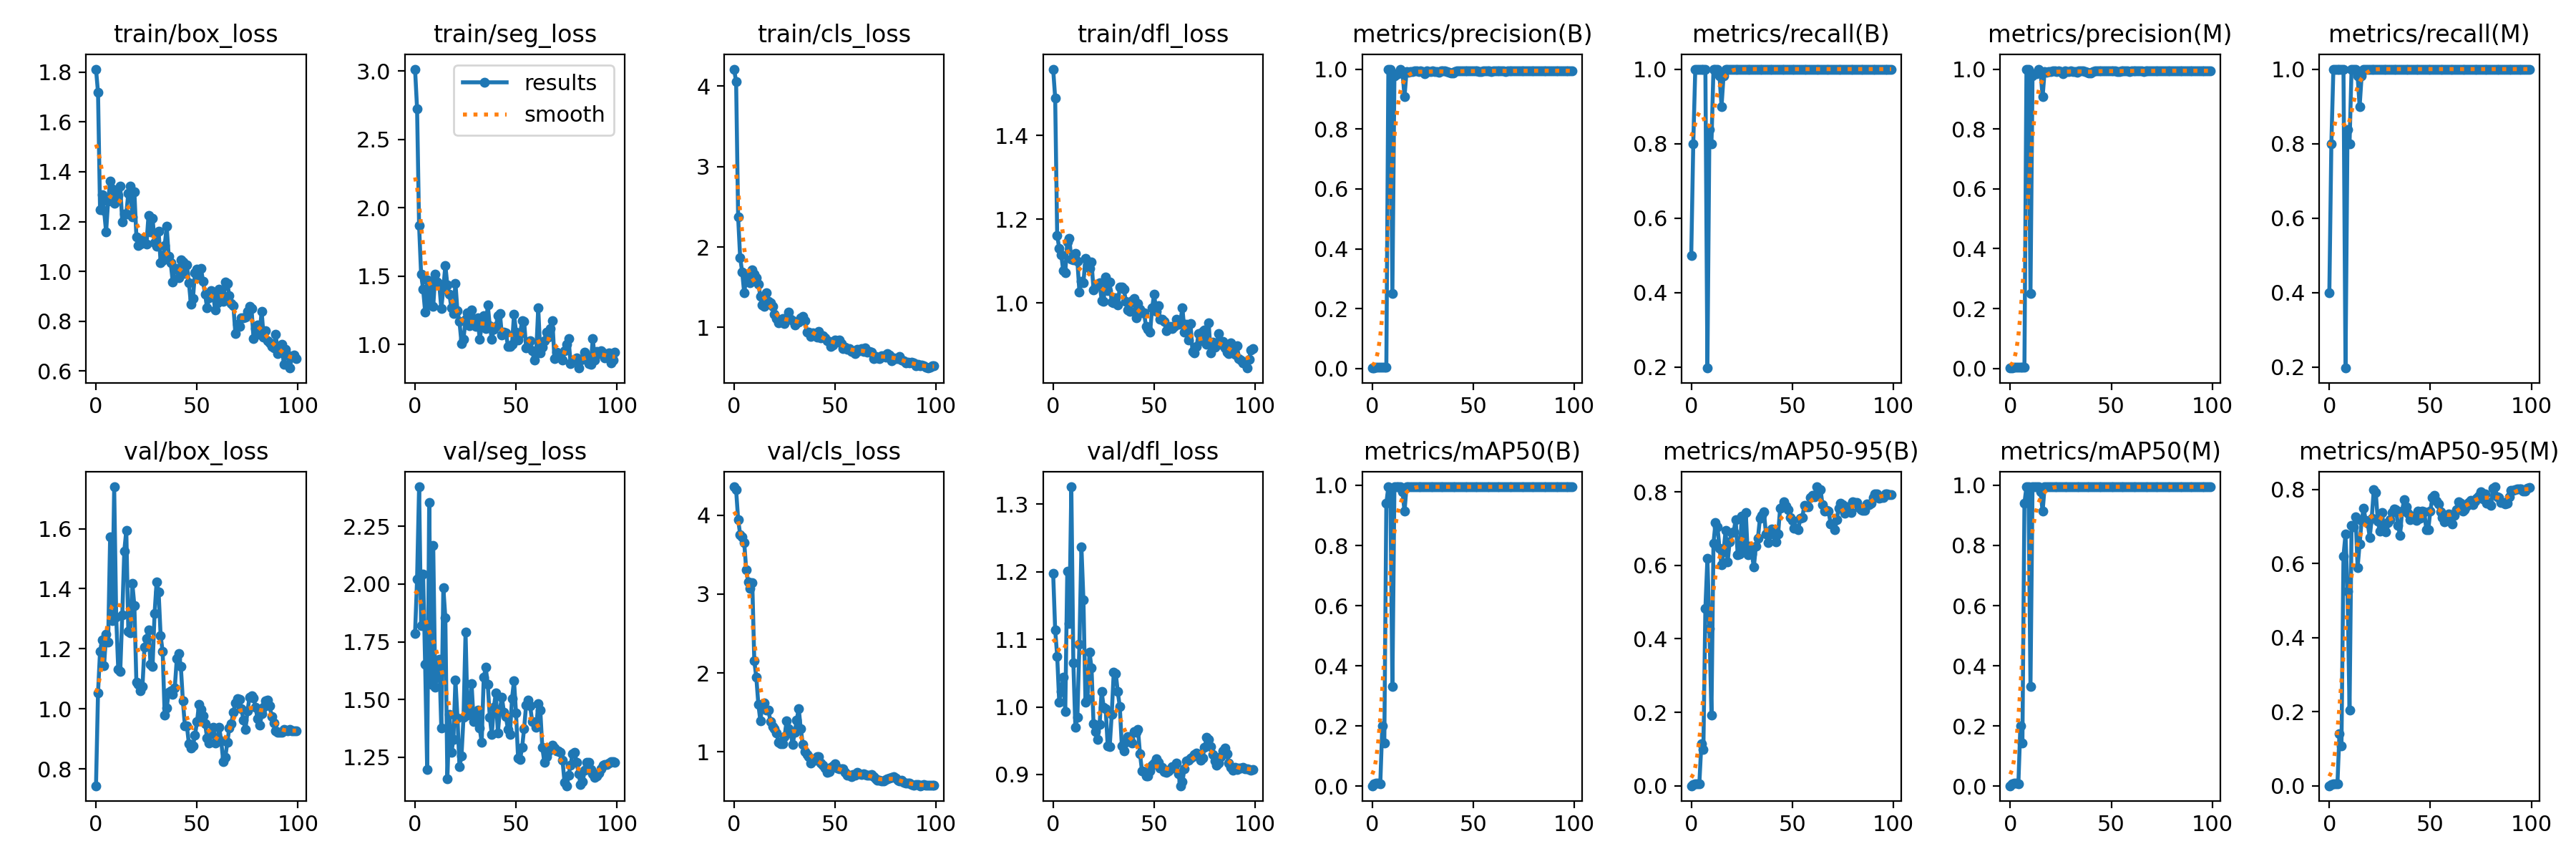

The file beside this chart, header and first rows:
epoch, train/box_loss, train/seg_loss, train/cls_loss, train/dfl_loss, metrics/precision(B), metrics/recall(B), metrics/mAP50(B), metrics/mAP50-95(B), metrics/precision(M), metrics/recall(M), metrics/mAP50(M), metrics/mAP50-95(M), val/box_loss, val/seg_loss, val/cls_loss, val/dfl_loss, lr/pg0, lr/pg1, lr/pg2
0, 1.812, 3.014, 4.212, 1.559, 0.00167, 0.5, 0.00132, 0.00048, 0.00133, 0.4, 0.00111, 0.00028, 0.7437, 1.786, 4.358, 1.198, 0.00016, 0.00016, 0.00016
1, 1.718, 2.726, 4.054, 1.49, 0.00267, 0.8, 0.00676, 0.0036, 0.00267, 0.8, 0.00676, 0.0037, 1.054, 2.021, 4.318, 1.114, 0.0003366, 0.0003366, 0.0003366
2, 1.248, 1.869, 2.37, 1.161, 0.00333, 1, 0.01026, 0.00592, 0.00333, 1, 0.01026, 0.00569, 1.191, 2.422, 3.944, 1.075, 0.0005097, 0.0005097, 0.0005097
3, 1.309, 1.515, 1.866, 1.131, 0.00333, 1, 0.00915, 0.00583, 0.00333, 1, 0.00915, 0.00543, 1.23, 1.82, 3.754, 1.007, 0.0006792, 0.0006792, 0.0006792
4, 1.244, 1.403, 1.691, 1.115, 0.00333, 1, 0.00752, 0.00525, 0.00333, 1, 0.00752, 0.00467, 1.144, 2.044, 3.722, 1.023, 0.0008452, 0.0008452, 0.0008452
5, 1.159, 1.239, 1.427, 1.077, 0.00333, 1, 0.2002, 0.1146, 0.00333, 1, 0.201, 0.1403, 1.249, 1.651, 3.653, 1.044, 0.001007, 0.001007, 0.001007
6, 1.281, 1.474, 1.616, 1.073, 0.00333, 1, 0.1432, 0.09862, 0.00333, 1, 0.1432, 0.1071, 1.222, 1.196, 3.31, 0.9929, 0.001166, 0.001166, 0.001166
7, 1.363, 1.297, 1.652, 1.146, 0.00333, 1, 0.9405, 0.4834, 0.00333, 1, 0.9405, 0.6199, 1.573, 2.355, 3.149, 1.201, 0.001322, 0.001322, 0.001322
8, 1.33, 1.462, 1.555, 1.154, 1, 0.1969, 0.995, 0.6183, 1, 0.1969, 0.995, 0.679, 1.294, 1.566, 3.074, 1.124, 0.001473, 0.001473, 0.001473
9, 1.273, 1.278, 1.712, 1.105, 1, 0.8373, 0.9664, 0.4288, 1, 0.8373, 0.995, 0.5251, 1.739, 2.166, 3.145, 1.326, 0.001621, 0.001621, 0.001621
10, 1.302, 1.513, 1.666, 1.103, 0.2514, 0.8, 0.3314, 0.1922, 0.2514, 0.8, 0.3314, 0.2045, 1.305, 1.554, 2.152, 1.065, 0.001766, 0.001766, 0.001766
11, 1.306, 1.458, 1.613, 1.118, 0.9767, 1, 0.995, 0.6593, 0.9767, 1, 0.995, 0.7025, 1.133, 1.61, 1.943, 0.9699, 0.001782, 0.001782, 0.001782
12, 1.344, 1.44, 1.541, 1.1, 0.9851, 1, 0.995, 0.7156, 0.9851, 1, 0.995, 0.6996, 1.125, 1.675, 1.605, 0.9849, 0.001782, 0.001782, 0.001782
13, 1.198, 1.263, 1.39, 1.027, 0.9849, 1, 0.995, 0.7044, 0.9849, 1, 0.995, 0.7249, 1.312, 1.375, 1.395, 1.093, 0.001762, 0.001762, 0.001762
14, 1.231, 1.411, 1.279, 1.052, 1, 0.981, 0.995, 0.6458, 1, 0.981, 0.995, 0.5892, 1.526, 1.986, 1.603, 1.237, 0.001743, 0.001743, 0.001743
15, 1.232, 1.58, 1.261, 1.049, 0.9908, 0.9, 0.9783, 0.6008, 0.9908, 0.9, 0.9783, 0.6531, 1.594, 1.855, 1.62, 1.158, 0.001723, 0.001723, 0.001723
16, 1.314, 1.435, 1.429, 1.107, 0.9075, 0.9824, 0.9132, 0.6372, 0.9075, 0.9824, 0.9132, 0.7159, 1.257, 1.155, 1.532, 1.007, 0.001703, 0.001703, 0.001703
17, 1.343, 1.368, 1.323, 1.09, 0.9927, 1, 0.995, 0.694, 0.9927, 1, 0.995, 0.7484, 1.253, 1.435, 1.527, 1.013, 0.001683, 0.001683, 0.001683
18, 1.218, 1.268, 1.308, 1.082, 0.9887, 1, 0.995, 0.6086, 0.9887, 1, 0.995, 0.7157, 1.417, 1.269, 1.388, 1.081, 0.001663, 0.001663, 0.001663
19, 1.319, 1.23, 1.264, 1.097, 0.9924, 1, 0.995, 0.6632, 0.9924, 1, 0.995, 0.7091, 1.344, 1.327, 1.323, 1.058, 0.001644, 0.001644, 0.001644
20, 1.139, 1.449, 1.162, 1.031, 0.9926, 1, 0.995, 0.6898, 0.9926, 1, 0.995, 0.6707, 1.087, 1.584, 1.29, 0.9748, 0.001624, 0.001624, 0.001624
21, 1.103, 1.246, 1.111, 1.04, 0.9941, 1, 0.995, 0.6906, 0.9941, 1, 0.995, 0.7227, 1.082, 1.421, 1.244, 0.9631, 0.001604, 0.001604, 0.001604
22, 1.111, 1.168, 1.059, 1.044, 0.9943, 1, 0.995, 0.7241, 0.9943, 1, 0.995, 0.7999, 1.061, 1.208, 1.119, 0.9524, 0.001584, 0.001584, 0.001584
23, 1.129, 1.01, 1.09, 1.049, 0.9907, 1, 0.995, 0.6284, 0.9907, 1, 0.995, 0.7908, 1.074, 1.256, 1.107, 0.9741, 0.001564, 0.001564, 0.001564
24, 1.114, 1.04, 1.112, 1.006, 0.9931, 1, 0.995, 0.6307, 0.9931, 1, 0.995, 0.7143, 1.206, 1.423, 1.105, 1.023, 0.001545, 0.001545, 0.001545
25, 1.11, 1.186, 1.044, 1.004, 0.9911, 1, 0.995, 0.7344, 0.9911, 1, 0.995, 0.6867, 1.233, 1.791, 1.193, 1, 0.001525, 0.001525, 0.001525
26, 1.226, 1.232, 1.1, 1.063, 0.9843, 1, 0.995, 0.6371, 0.9843, 1, 0.995, 0.7377, 1.264, 1.433, 1.397, 0.9979, 0.001505, 0.001505, 0.001505
27, 1.157, 1.136, 1.189, 1.03, 0.9931, 1, 0.995, 0.7433, 0.9931, 1, 0.995, 0.6992, 1.148, 1.458, 1.297, 0.9424, 0.001485, 0.001485, 0.001485
28, 1.214, 1.255, 1.103, 1.05, 0.992, 1, 0.995, 0.6283, 0.992, 1, 0.995, 0.6849, 1.14, 1.567, 1.243, 0.9412, 0.001465, 0.001465, 0.001465
29, 1.117, 1.188, 1.08, 1.002, 0.9925, 1, 0.995, 0.6516, 0.9925, 1, 0.995, 0.7097, 1.318, 1.405, 1.094, 0.9891, 0.001446, 0.001446, 0.001446
30, 1.101, 1.134, 1.026, 0.9999, 0.9939, 1, 0.995, 0.6308, 0.9939, 1, 0.995, 0.7187, 1.423, 1.434, 1.245, 1.052, 0.001426, 0.001426, 0.001426
31, 1.16, 1.195, 1.055, 1.012, 0.9924, 1, 0.995, 0.5952, 0.9924, 1, 0.995, 0.7365, 1.389, 1.454, 1.404, 1.05, 0.001406, 0.001406, 0.001406
32, 1.035, 1.041, 1.063, 0.9954, 0.992, 1, 0.995, 0.652, 0.992, 1, 0.995, 0.7478, 1.243, 1.375, 1.549, 1.022, 0.001386, 0.001386, 0.001386
33, 1.045, 1.135, 1.121, 1.038, 0.99, 1, 0.995, 0.6737, 0.99, 1, 0.995, 0.7454, 1.191, 1.313, 1.294, 1, 0.001366, 0.001366, 0.001366
34, 1.103, 1.211, 1.139, 1.037, 0.993, 1, 0.995, 0.7276, 0.993, 1, 0.995, 0.7032, 0.9778, 1.595, 1.098, 0.9424, 0.001347, 0.001347, 0.001347
35, 1.181, 1.119, 1.085, 1.033, 0.994, 1, 0.995, 0.7358, 0.994, 1, 0.995, 0.6748, 1.003, 1.639, 1.002, 0.9349, 0.001327, 0.001327, 0.001327
36, 1.062, 1.29, 0.9384, 1.004, 0.9945, 1, 0.995, 0.7453, 0.9945, 1, 0.995, 0.7405, 1.055, 1.565, 0.9636, 0.9475, 0.001307, 0.001307, 0.001307
37, 1.034, 1.139, 0.9384, 0.9833, 0.9922, 1, 0.995, 0.6849, 0.9922, 1, 0.995, 0.7726, 1.06, 1.424, 0.9422, 0.9558, 0.001287, 0.001287, 0.001287
38, 0.9561, 1.039, 0.8853, 0.9802, 0.9888, 1, 0.995, 0.6609, 0.9888, 1, 0.995, 0.7533, 1.049, 1.347, 0.8573, 0.9528, 0.001267, 0.001267, 0.001267
39, 1.012, 1.114, 0.9344, 1.005, 0.9876, 1, 0.995, 0.6844, 0.9876, 1, 0.995, 0.7362, 1.07, 1.464, 0.8968, 0.9469, 0.001248, 0.001248, 0.001248
40, 1.013, 1.131, 0.9186, 1.01, 0.9871, 1, 0.995, 0.6996, 0.9871, 1, 0.995, 0.7185, 1.166, 1.528, 0.899, 0.9638, 0.001228, 0.001228, 0.001228
41, 0.9748, 1.211, 0.8829, 0.9641, 0.9919, 1, 0.995, 0.6858, 0.9919, 1, 0.995, 0.7277, 1.185, 1.355, 0.9387, 0.9622, 0.001208, 0.001208, 0.001208
42, 1.048, 1.228, 0.9459, 0.9987, 0.9932, 1, 0.995, 0.6637, 0.9932, 1, 0.995, 0.7199, 1.141, 1.455, 0.9373, 0.9666, 0.001188, 0.001188, 0.001188
43, 1.038, 1.072, 0.8741, 0.9845, 0.994, 1, 0.995, 0.6843, 0.994, 1, 0.995, 0.7167, 1.028, 1.51, 0.8548, 0.9306, 0.001168, 0.001168, 0.001168
44, 0.9926, 1.089, 0.8935, 0.9766, 0.9943, 1, 0.995, 0.7549, 0.9943, 1, 0.995, 0.7416, 0.944, 1.445, 0.8343, 0.9049, 0.001149, 0.001149, 0.001149
45, 1.025, 1.084, 0.8743, 0.9759, 0.9938, 1, 0.995, 0.7601, 0.9938, 1, 0.995, 0.7229, 0.9428, 1.425, 0.7933, 0.9041, 0.001129, 0.001129, 0.001129
46, 0.9536, 0.9893, 0.8323, 0.9433, 0.9935, 1, 0.995, 0.7736, 0.9935, 1, 0.995, 0.7405, 0.883, 1.369, 0.7403, 0.8977, 0.001109, 0.001109, 0.001109
47, 0.8681, 0.9851, 0.8222, 0.9372, 0.9935, 1, 0.995, 0.762, 0.9935, 1, 0.995, 0.7397, 0.8699, 1.348, 0.7506, 0.8981, 0.001089, 0.001089, 0.001089
48, 0.8906, 1.001, 0.7667, 0.9294, 0.993, 1, 0.995, 0.7522, 0.993, 1, 0.995, 0.692, 0.8765, 1.504, 0.8036, 0.9051, 0.001069, 0.001069, 0.001069
49, 0.9953, 1.22, 0.7808, 0.9876, 0.9931, 1, 0.995, 0.7291, 0.9931, 1, 0.995, 0.6919, 0.9121, 1.581, 0.8221, 0.9133, 0.00105, 0.00105, 0.00105
50, 1.009, 1.094, 0.8462, 1.022, 0.9933, 1, 0.995, 0.7219, 0.9933, 1, 0.995, 0.7415, 0.9564, 1.44, 0.8479, 0.917, 0.00103, 0.00103, 0.00103
51, 0.9738, 1.032, 0.8347, 0.9801, 0.9934, 1, 0.995, 0.6998, 0.9934, 1, 0.995, 0.7777, 1.015, 1.247, 0.7969, 0.9237, 0.00101, 0.00101, 0.00101
52, 1.012, 1.079, 0.8409, 0.9934, 0.9932, 1, 0.995, 0.7013, 0.9932, 1, 0.995, 0.7841, 0.9973, 1.24, 0.7885, 0.9181, 0.0009902, 0.0009902, 0.0009902
53, 0.9592, 1.177, 0.7981, 0.9608, 0.9929, 1, 0.995, 0.6978, 0.9929, 1, 0.995, 0.7677, 0.9764, 1.292, 0.7861, 0.9096, 0.0009704, 0.0009704, 0.0009704
54, 0.9094, 1.171, 0.7396, 0.9609, 0.9925, 1, 0.995, 0.7284, 0.9925, 1, 0.995, 0.7599, 0.9506, 1.374, 0.7866, 0.9103, 0.0009506, 0.0009506, 0.0009506
55, 0.853, 0.9774, 0.7555, 0.9562, 0.994, 1, 0.995, 0.7303, 0.994, 1, 0.995, 0.74, 0.9027, 1.476, 0.7415, 0.9043, 0.0009308, 0.0009308, 0.0009308
56, 0.8926, 0.9936, 0.7278, 0.9329, 0.9938, 1, 0.995, 0.7638, 0.9938, 1, 0.995, 0.7235, 0.8868, 1.496, 0.7027, 0.9033, 0.000911, 0.000911, 0.000911
57, 0.9227, 1.027, 0.7342, 0.9423, 0.9938, 1, 0.995, 0.7593, 0.9938, 1, 0.995, 0.7119, 0.9164, 1.471, 0.7067, 0.9058, 0.0008912, 0.0008912, 0.0008912
58, 0.9061, 0.9575, 0.6984, 0.9439, 0.9932, 1, 0.995, 0.7583, 0.9932, 1, 0.995, 0.7244, 0.9386, 1.403, 0.6842, 0.9085, 0.0008714, 0.0008714, 0.0008714
59, 0.8464, 0.8876, 0.7142, 0.9393, 0.9929, 1, 0.995, 0.7849, 0.9929, 1, 0.995, 0.7338, 0.8849, 1.401, 0.7148, 0.912, 0.0008516, 0.0008516, 0.0008516
... 40 more rows
